The GitHub repository madebynanditaaa/bacnet-flask contains a labelled image folder "Dataset_correctly_classified_E" with 8 categories: Clostridium perfringens, Enterococcus faecalis, Enterococcus faecium, Escherichia coli, Listeria monocytogenes, Proteus, Pseudomonas aeruginosa, Staphylococcus aureus. Examples follow, each with its label.

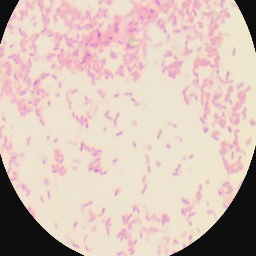
Label: Pseudomonas aeruginosa

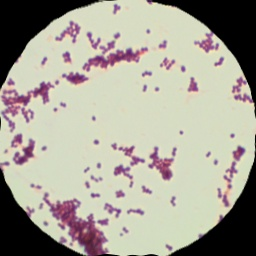
Label: Staphylococcus aureus

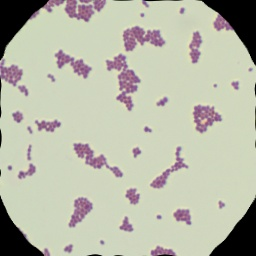
Label: Enterococcus faecalis

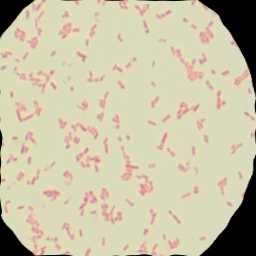
Label: Escherichia coli

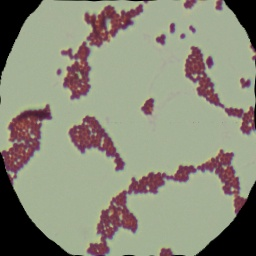
Label: Enterococcus faecium

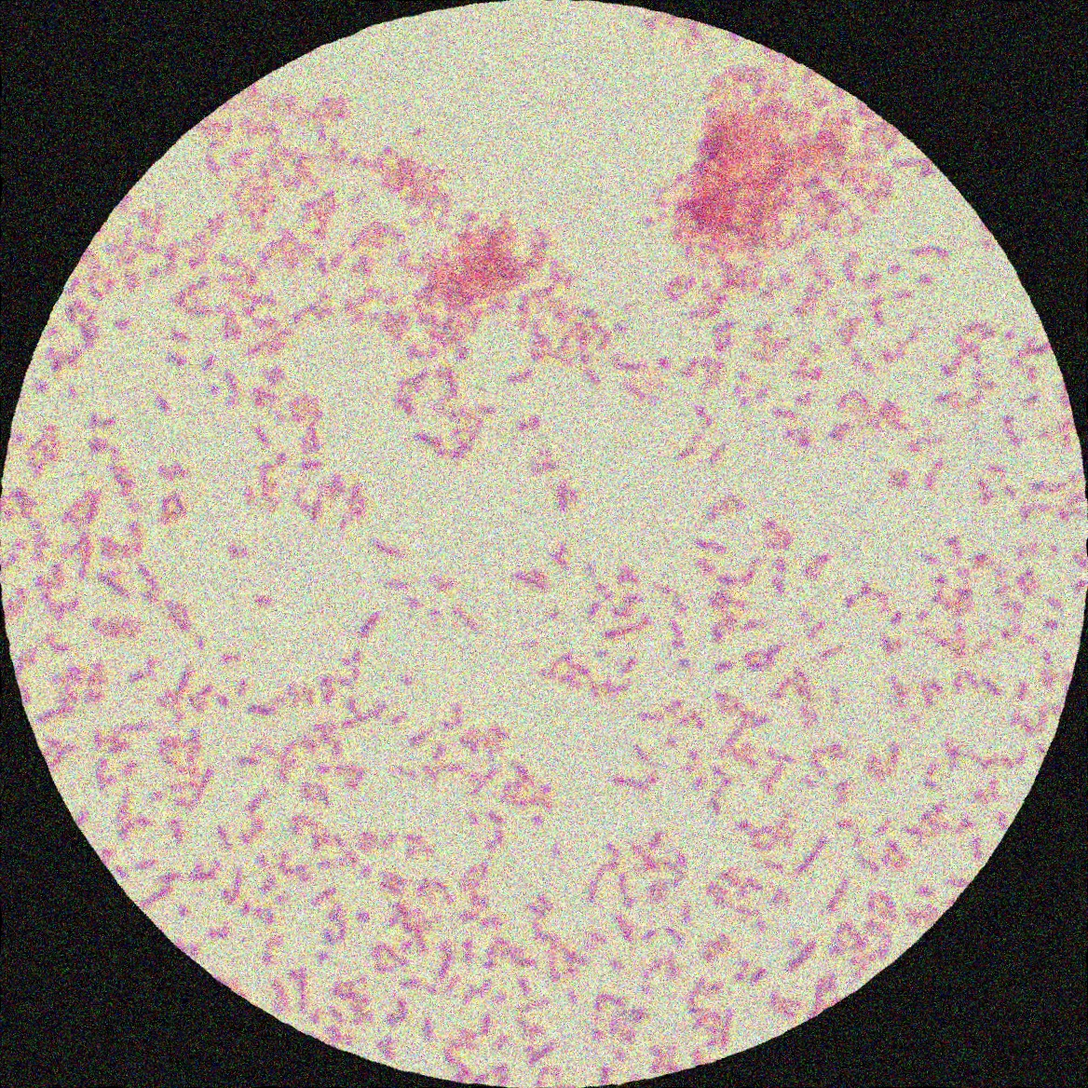
Label: Proteus
